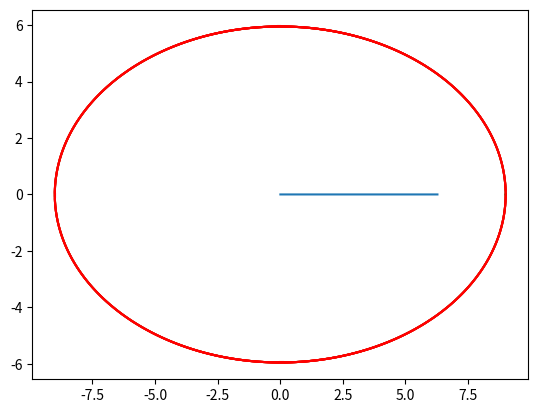

Python code for this plot:
import matplotlib.pyplot as plt
import numpy as np

def Norm(lis):
    sum = 0
    for i in lis:
        sum += i**2
    return sum**0.5

E = 1/2
ecc = 0.75

M = 9
m = 1
G = 1
v_init = [0, (E/(-m/2+m/(ecc+1)))**0.5]
x_init = [(ecc+1)*G*M/(v_init[1]**2), 0]

rp = x_init[0]
ra = rp/((1-ecc)/(1+ecc))

a =  (ra + rp)/2
b = (1-ecc**2)**0.5*a


# plt.plot ([-a+x_init[0], x_init[0]], [0, 0], "b-")
# plt.plot ([-a+x_init[0], -a+x_init[0]], [0, b], "b-")

#analytic solution
# def R_anly(theta):
#     l = x_init[0]*v_init[1]-x_init[1]*v_init[0]
#     k = G*M
#     A = 1/Norm(x_init) - k/(m*l**2)
#     return (m*l**2/k) / (1 + (m*l**2*A/k)*np.cos(theta))

def R_anly(theta):
    x_sq = 1/(1/a**2 + np.tan(theta)**2/(b**2))
    y_sq = b**2*(1-x_sq/(a**2))
    return (x_sq + y_sq)**0.5
    

#Error function
def Error(theta1, plot_interval):
    x1, y1 = R_anly(theta1)*np.cos(theta1), R_anly(theta1)*(np.sin(theta1))
    
    delta_x = plot_interval/((1 + (x1**2*b**4)/(y1**2*a**4))**0.5)
    
    
    # print(Norm([delta_x, delta_y]))
    
    
    if y1 > 0:
        delta_x *= -1
    x2 = x1 + delta_x 
    delta_y = -delta_x*x1*b**2/(y1*a**2)
    # if x1 > 0:
    #     y2 = y1 + delta_x*Norm([x1*b**2/(y1*a**2)])        
    # else:
    #     y2 = y1 - delta_x*Norm([x1*b**2/(y1*a**2)])
    y2 = y1 + delta_y #b**2/y1 - x1*b**2/(y1*a**2)*x2

    
    # foo = Norm([x2-x1, y2-y1])
    # x2 = x1 + plot_interval*(x2-x1)/foo
    # y2 = y1 + plot_interval*(y2-y1)/foo
    
    
    
    if y2 > 0:
        theta2 = np.arccos(x2/Norm([x2, y2]))
    else:
        theta2 = 2*np.pi - np.arccos(x2/Norm([x2, y2]))
        
    plt.plot([x1, x2], [y1, y2], '-r')
    # print(Norm([x1-x2, y1-y2]))

    return Norm([x2, y2]) - R_anly(theta2)


#plot an analytic Solution's trajectory
count = 10000
orbit_x = []
orbit_y = []
theta_arr = [ i*2*np.pi/count for i in range(count)  ]
for i in theta_arr:
    rad = R_anly(i)
    orbit_x.append(rad*np.cos(i))
    orbit_y.append(rad*np.sin(i))
    
plt.plot(orbit_x, orbit_y, 'g-')
plt.plot(0, 0, 'g')



plot_interval = 0.1
theta_lis = [ i*(2*np.pi)/1000 for i in range(1000)]
Err_lis = []
for theta in theta_lis:
    Err_lis.append(Error(theta, plot_interval))

plt.show()

plt.plot(theta_lis, Err_lis)
plt.show()    